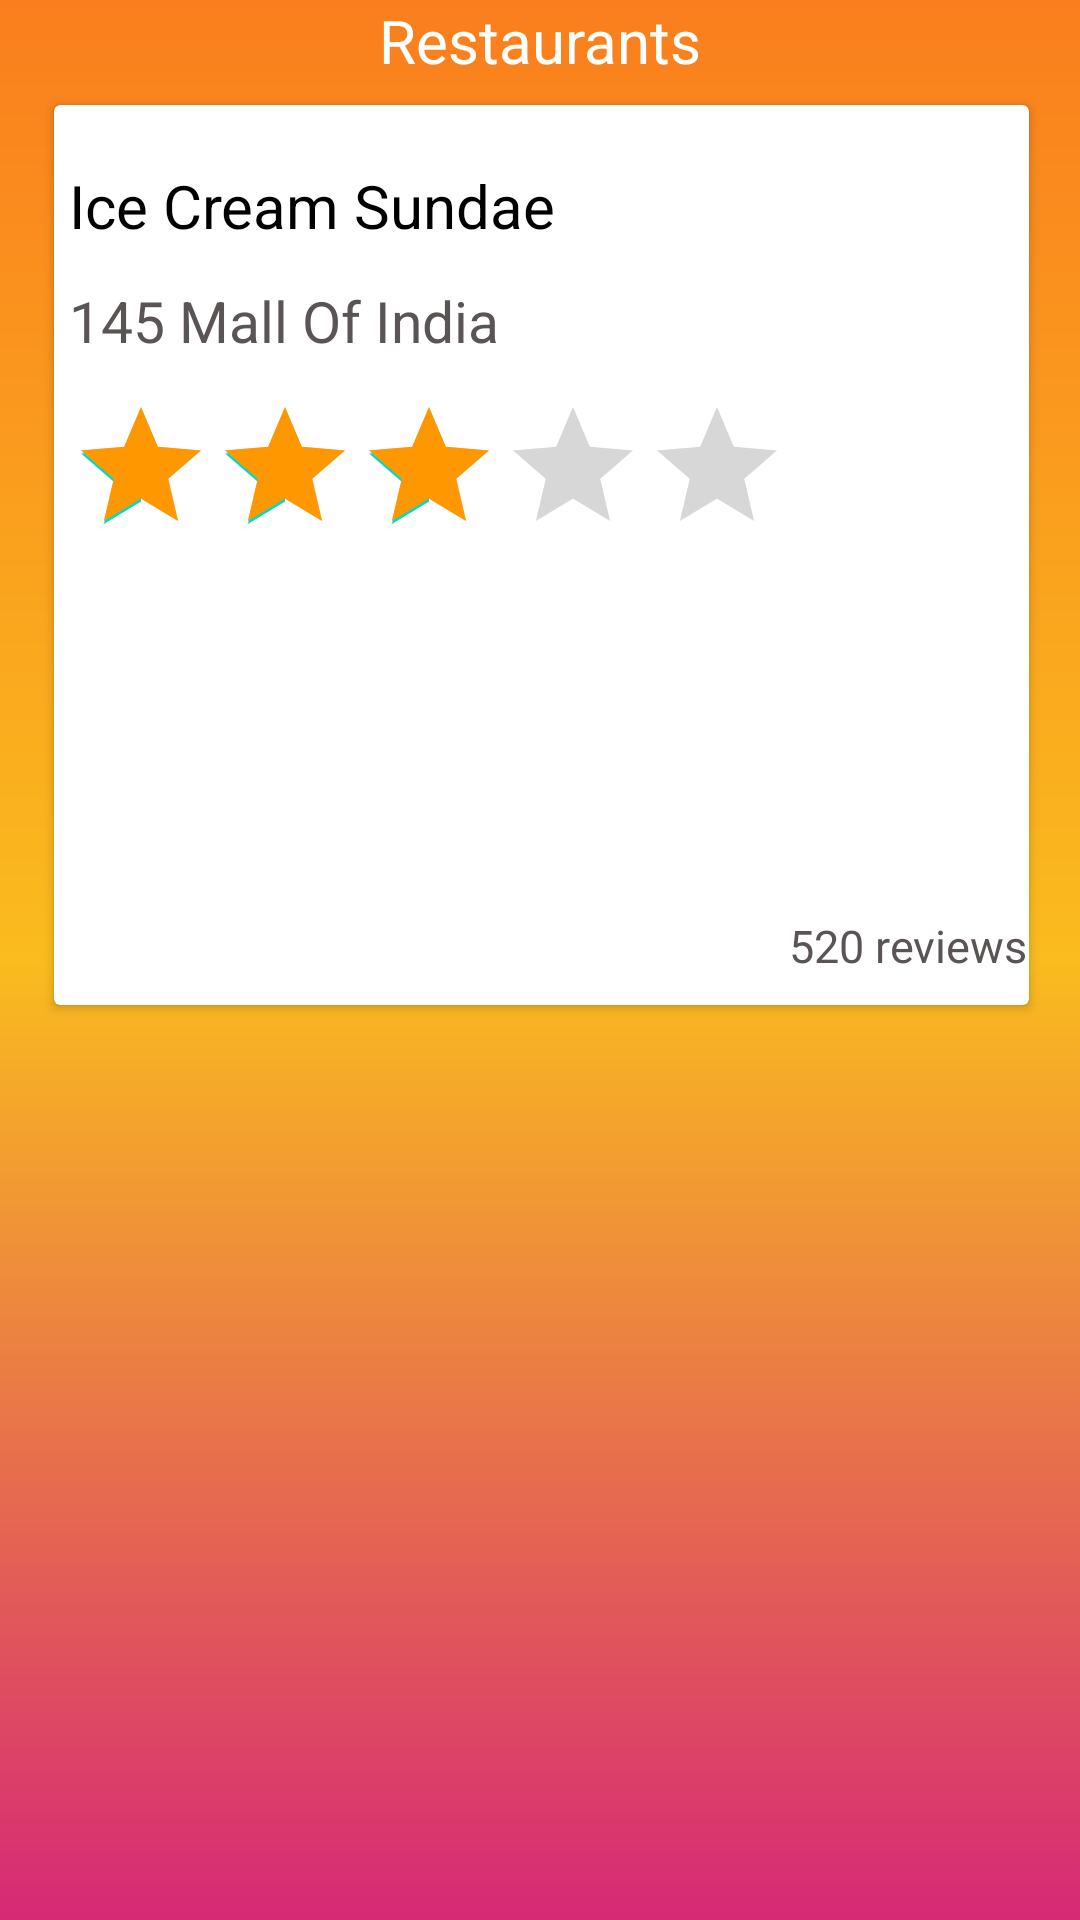

Layout XML and referenced resources for this Android screen:
<!-- AndroidManifest.xml: application theme Theme.LayoutsProject -->
<!-- res/layout/activity_relative_layout.xml -->
<?xml version="1.0" encoding="utf-8"?>
<RelativeLayout xmlns:android="http://schemas.android.com/apk/res/android"
    xmlns:app="http://schemas.android.com/apk/res-auto"
    xmlns:tools="http://schemas.android.com/tools"
    android:layout_width="match_parent"
    android:layout_height="match_parent"
    tools:context=".RelativeLayoutActivity"
    android:background="@drawable/orange_gradient">

    <TextView
        android:layout_width="wrap_content"
        android:layout_height="wrap_content"
        android:text="Restaurants"
        android:textColor="@color/white"
        android:textSize="20sp"
        android:layout_alignParentTop="true"
        android:layout_centerHorizontal="true"/>

    <androidx.cardview.widget.CardView
        android:layout_width="325dp"
        android:layout_height="300dp"
        android:layout_marginTop="35dp"
        android:layout_marginLeft="18dp"
        android:elevation="@dimen/cardview_default_radius"
        app:cardBackgroundColor="@color/white">

        <RelativeLayout
            android:layout_width="match_parent"
            android:layout_height="wrap_content"
            android:layout_marginTop="5dp">

            <ImageView
                android:id="@+id/img"
                android:layout_width="match_parent"
                android:layout_height="wrap_content"
                android:src="@drawable/food1">
            </ImageView>

            <TextView
                android:id="@+id/tv1"
                android:layout_width="wrap_content"
                android:layout_height="wrap_content"
                android:layout_below="@+id/img"
                android:textSize="20sp"
                android:textColor="@color/black"
                android:text="Ice Cream Sundae"
                android:layout_marginLeft="5dp"
                android:layout_marginTop="15dp"/>

            <TextView
                android:id="@+id/tv2"
                android:layout_width="wrap_content"
                android:layout_height="wrap_content"
                android:layout_below="@+id/tv1"
                android:textSize="19sp"
                android:textColor="#5A5454"
                android:text="145 Mall Of India"
                android:layout_marginLeft="5dp"
                android:layout_marginTop="12dp"/>

            <androidx.appcompat.widget.AppCompatRatingBar
                android:id="@+id/rating"
                android:layout_width="wrap_content"
                android:layout_height="wrap_content"
                android:layout_marginTop="12dp"
                android:layout_marginLeft="5dp"
                android:layout_below="@id/tv2"
                android:progressTint="#FF9800"
                android:numStars="5"
                android:rating="3" />

            <TextView
                android:layout_width="wrap_content"
                android:layout_height="wrap_content"
                android:text="520 reviews"
                android:textSize="15sp"
                android:textColor="#5A5454"
                android:layout_toRightOf="@id/rating"
                android:layout_marginTop="265dp"/>

        </RelativeLayout>

    </androidx.cardview.widget.CardView>

</RelativeLayout>
<!-- resources referenced by this layout -->
<resources>
  <color name="black">#FF000000</color>
  <color name="white">#FFFFFFFF</color>
  <!-- drawable orange_gradient (drawable) -->
  <?xml version="1.0" encoding="utf-8"?>
  <shape xmlns:android="http://schemas.android.com/apk/res/android">
      <gradient
          android:type="linear"
          android:angle="90"
          android:endColor="#fa7e1e"
          android:centerColor="#FABC1E"
          android:startColor="#d62976" />
  </shape>
  <style name="Theme.LayoutsProject" parent="Theme.MaterialComponents.DayNight.DarkActionBar">
          
          <item name="colorPrimary">@color/white</item>
          <item name="colorPrimaryVariant">@color/purple_700</item>
          <item name="colorOnPrimary">@color/white</item>
          
          <item name="colorOnSecondary">@color/black</item>
          <item name="colorSecondary">@color/teal_200</item>
          <item name="colorSecondaryVariant">@color/teal_700</item>
          
          <item name="android:statusBarColor" tools:targetApi="l">?attr/colorPrimaryVariant</item>
          
      </style>
  <color name="purple_700">#FF3700B3</color>
  <color name="teal_200">#FF03DAC5</color>
  <color name="teal_700">#FF018786</color>
</resources>
